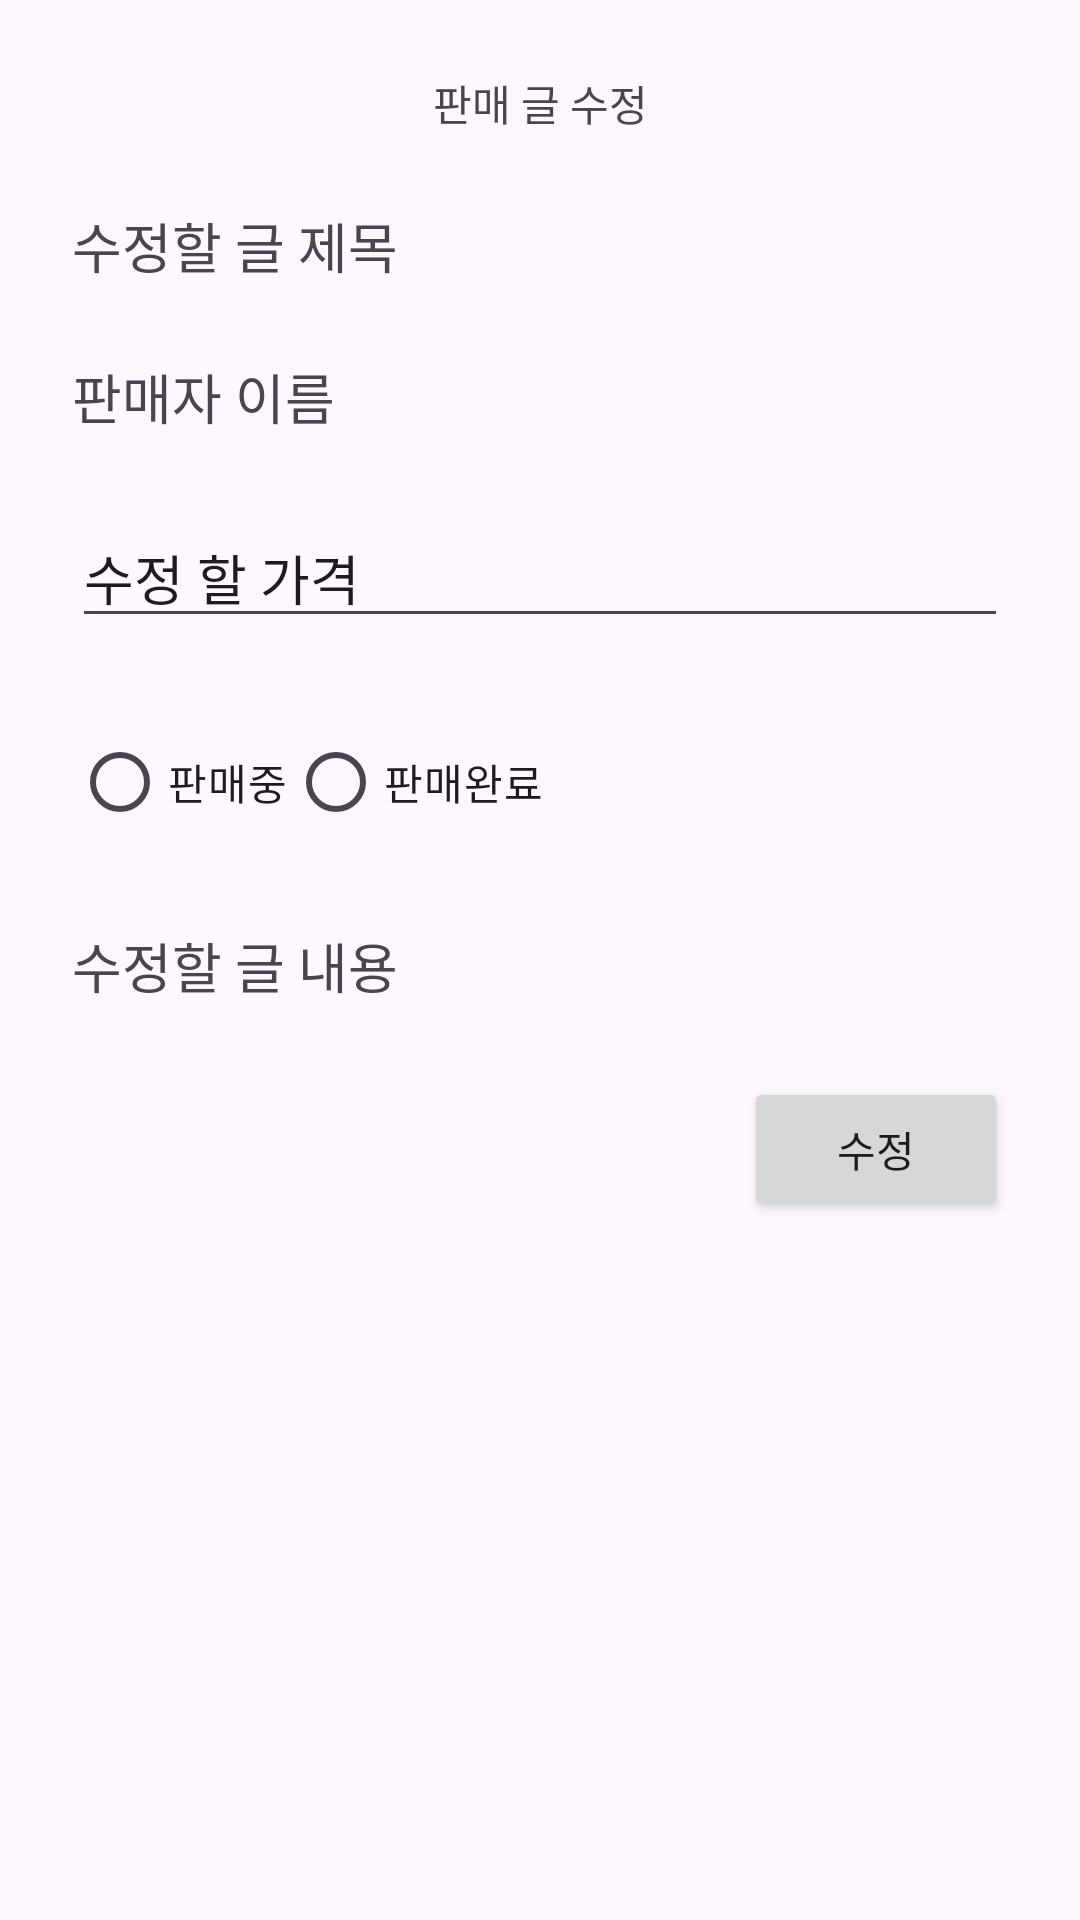

The Android layout XML behind this screen, and the referenced resources:
<!-- AndroidManifest.xml: application theme Theme.Ugamarket -->
<!-- res/layout/activity_edit_post.xml -->
<?xml version="1.0" encoding="utf-8"?>
<androidx.constraintlayout.widget.ConstraintLayout xmlns:android="http://schemas.android.com/apk/res/android"
    xmlns:app="http://schemas.android.com/apk/res-auto"
    xmlns:tools="http://schemas.android.com/tools"
    android:layout_width="match_parent"
    android:layout_height="match_parent"
    tools:context=".EditPostActivity">

    <TextView
        android:id="@+id/textView4"
        android:layout_width="wrap_content"
        android:layout_height="wrap_content"
        android:layout_marginTop="24dp"
        android:text="판매 글 수정"
        app:layout_constraintEnd_toEndOf="parent"
        app:layout_constraintStart_toStartOf="parent"
        app:layout_constraintTop_toTopOf="parent" />

    <TextView
        android:id="@+id/textViewMsg"
        android:layout_width="wrap_content"
        android:layout_height="wrap_content"
        android:layout_marginStart="24dp"
        android:layout_marginTop="24dp"
        android:text="수정할 글 제목"
        android:textSize="18sp"
        app:layout_constraintStart_toStartOf="parent"
        app:layout_constraintTop_toBottomOf="@+id/textView4" />

    <TextView
        android:id="@+id/textViewName"
        android:layout_width="wrap_content"
        android:layout_height="wrap_content"
        android:layout_marginStart="24dp"
        android:layout_marginTop="24dp"
        android:text="판매자 이름"
        android:textSize="18sp"
        app:layout_constraintStart_toStartOf="parent"
        app:layout_constraintTop_toBottomOf="@+id/textViewMsg" />

    <TextView
        android:id="@+id/textViewContent"
        android:layout_width="wrap_content"
        android:layout_height="wrap_content"
        android:layout_marginStart="24dp"
        android:layout_marginTop="24dp"
        android:text="수정할 글 내용"
        android:textSize="18sp"
        app:layout_constraintStart_toStartOf="parent"
        app:layout_constraintTop_toBottomOf="@+id/radioGroupSaleState" />

    <EditText
        android:id="@+id/editTextPrice"
        android:layout_width="0dp"
        android:layout_height="wrap_content"
        android:layout_marginStart="24dp"
        android:layout_marginTop="24dp"
        android:layout_marginEnd="24dp"
        android:ems="10"
        android:hint="가격"
        android:inputType="number"
        android:text="수정 할 가격"
        app:layout_constraintEnd_toEndOf="parent"
        app:layout_constraintStart_toStartOf="parent"
        app:layout_constraintTop_toBottomOf="@+id/textViewName" />

    <RadioGroup
        android:id="@+id/radioGroupSaleState"
        android:layout_width="wrap_content"
        android:layout_height="wrap_content"
        android:layout_marginStart="24dp"
        android:layout_marginTop="24dp"
        android:orientation="horizontal"
        app:layout_constraintStart_toStartOf="parent"
        app:layout_constraintTop_toBottomOf="@+id/editTextPrice">

        <RadioButton
            android:id="@+id/radioButtonSale"
            android:layout_width="match_parent"
            android:layout_height="wrap_content"
            android:text="판매중" />

        <RadioButton
            android:id="@+id/radioButtonSold"
            android:layout_width="match_parent"
            android:layout_height="wrap_content"
            android:text="판매완료" />
    </RadioGroup>

    <Button
        android:id="@+id/buttonEdit"
        android:layout_width="wrap_content"
        android:layout_height="wrap_content"
        android:layout_marginTop="24dp"
        android:layout_marginEnd="24dp"
        android:text="수정"
        app:layout_constraintEnd_toEndOf="parent"
        app:layout_constraintTop_toBottomOf="@+id/textViewContent" />
</androidx.constraintlayout.widget.ConstraintLayout>
<!-- resources referenced by this layout -->
<resources>
  <style name="Theme.Ugamarket" parent="Base.Theme.Ugamarket" />
  <style name="Base.Theme.Ugamarket" parent="Theme.Material3.DayNight.NoActionBar">
          
          
      </style>
</resources>
